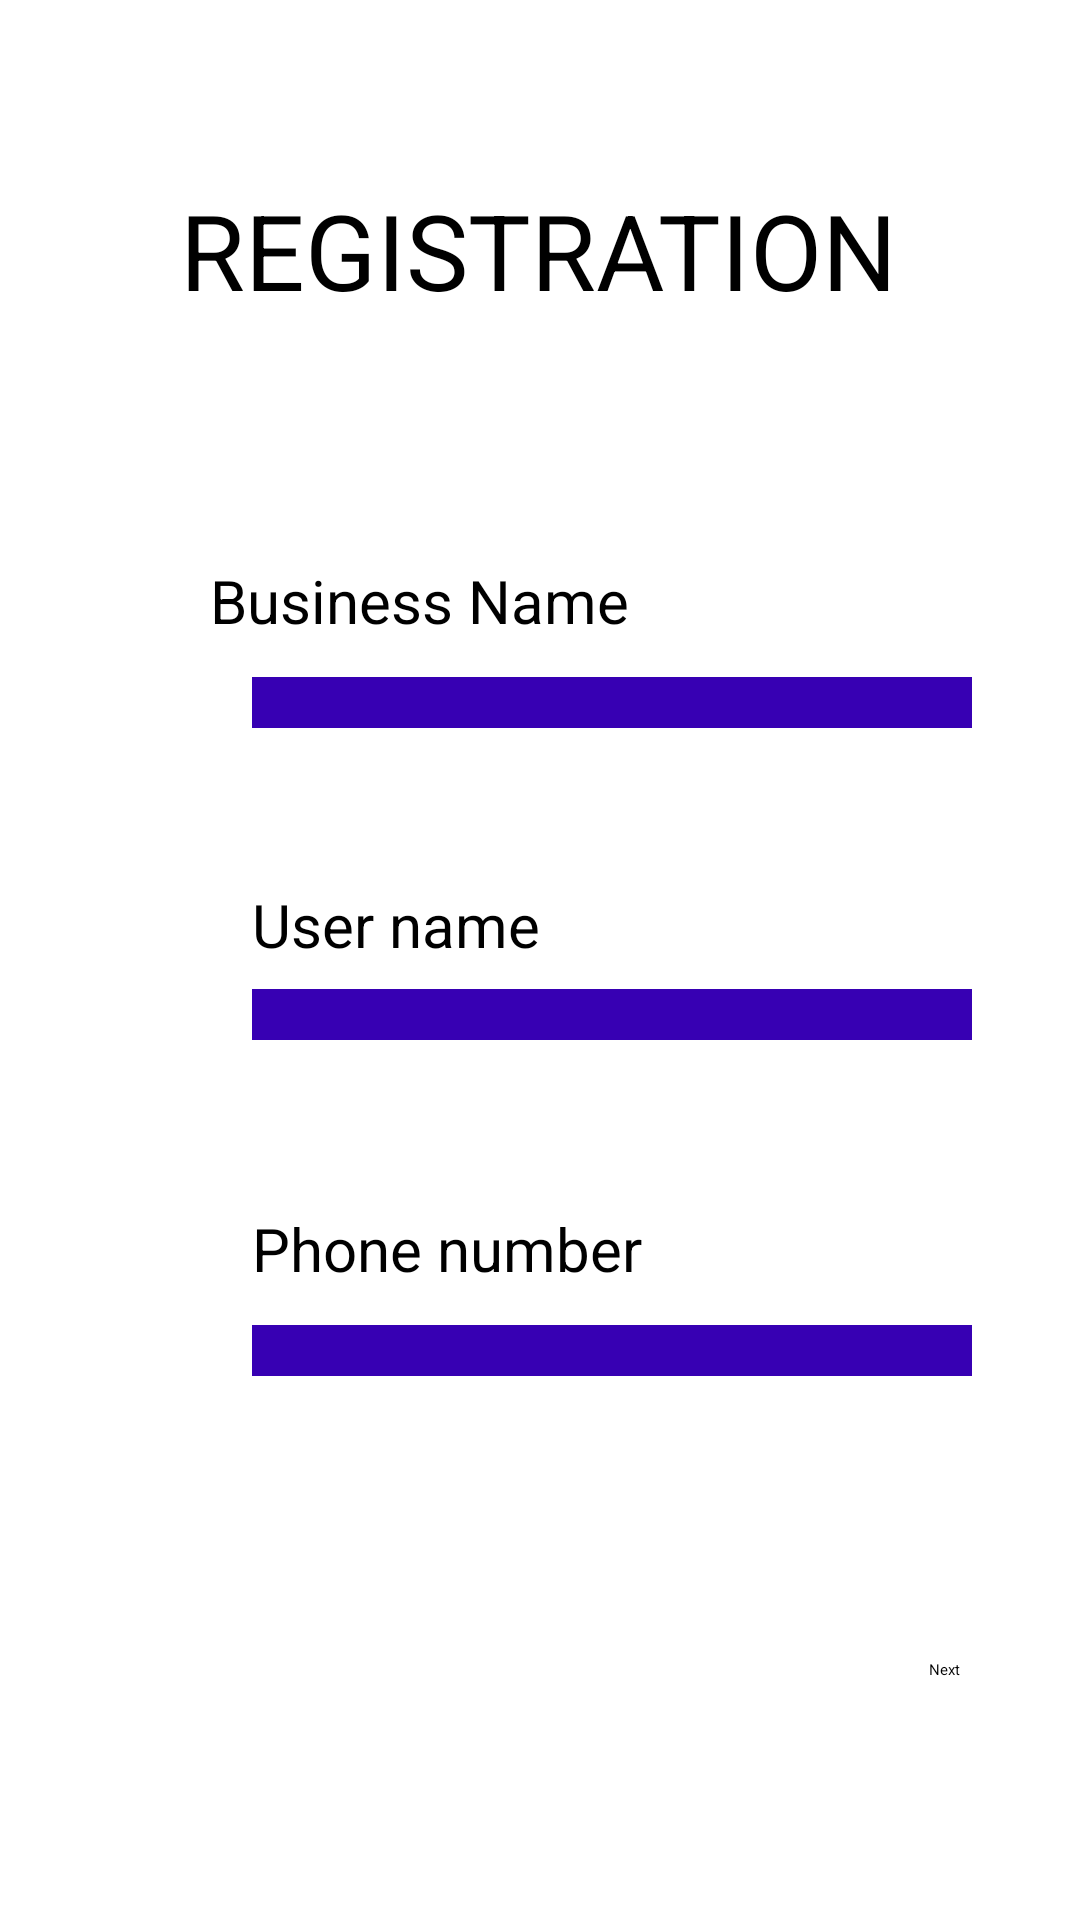

Android layout source for this screen:
<!-- AndroidManifest.xml: application theme Theme.Vendor -->
<!-- res/layout/activity_registration_p1.xml -->
<?xml version="1.0" encoding="utf-8"?>
<androidx.constraintlayout.widget.ConstraintLayout xmlns:android="http://schemas.android.com/apk/res/android"
    xmlns:app="http://schemas.android.com/apk/res-auto"
    xmlns:tools="http://schemas.android.com/tools"
    android:layout_width="match_parent"
    android:layout_height="match_parent"
    tools:context=".Activities.RegistrationP1Activity">

    <EditText
        android:id="@+id/getbusinessname"
        android:layout_width="240dp"
        android:layout_height="wrap_content"
        android:layout_marginStart="84dp"
        android:layout_marginTop="12dp"
        android:maxLines="1"
        android:inputType="text"
        android:padding="5dp"
        android:background="@color/purple_700"
        app:layout_constraintStart_toStartOf="parent"
        app:layout_constraintTop_toBottomOf="@+id/textView" />

    <EditText
        android:id="@+id/getusername"
        android:layout_width="240dp"
        android:layout_height="wrap_content"
        android:layout_marginStart="84dp"
        android:layout_marginTop="8dp"
        android:padding="5dp"
        android:maxLines="1"
        android:inputType="text"
        android:background="@color/purple_700"
        app:layout_constraintStart_toStartOf="parent"
        app:layout_constraintTop_toBottomOf="@+id/textView3" />

    <EditText
        android:id="@+id/getphonenumber"
        android:layout_width="240dp"
        android:layout_height="wrap_content"
        android:layout_marginStart="84dp"
        android:layout_marginTop="12dp"
        android:padding="5dp"
        android:maxLines="1"
        android:inputType="number"
        android:background="@color/purple_700"
        app:layout_constraintStart_toStartOf="parent"
        app:layout_constraintTop_toBottomOf="@+id/textView4" />

    <TextView
        android:id="@+id/textView4"
        android:layout_width="wrap_content"
        android:layout_height="wrap_content"
        android:layout_marginStart="84dp"
        android:layout_marginTop="56dp"
        android:text="@string/p1phonenumber"
        android:textSize="20sp"
        app:layout_constraintStart_toStartOf="parent"
        app:layout_constraintTop_toBottomOf="@+id/getusername" />

    <TextView
        android:id="@+id/textView3"
        android:layout_width="wrap_content"
        android:layout_height="wrap_content"
        android:layout_marginStart="84dp"
        android:layout_marginTop="52dp"
        android:text="@string/p1username"
        android:textSize="20sp"
        app:layout_constraintStart_toStartOf="parent"
        app:layout_constraintTop_toBottomOf="@+id/getbusinessname" />

    <TextView
        android:id="@+id/textView2"
        android:layout_width="wrap_content"
        android:layout_height="wrap_content"
        android:layout_marginTop="60dp"
        android:text="@string/p1heading"
        android:textSize="35sp"
        app:layout_constraintEnd_toEndOf="parent"
        app:layout_constraintHorizontal_bias="0.498"
        app:layout_constraintStart_toStartOf="parent"
        app:layout_constraintTop_toTopOf="parent" />

    <TextView
        android:id="@+id/textView"
        android:layout_width="wrap_content"
        android:layout_height="wrap_content"
        android:layout_marginTop="80dp"
        android:text="@string/p1businessname"
        android:textSize="20sp"
        app:layout_constraintEnd_toEndOf="parent"
        app:layout_constraintHorizontal_bias="0.317"
        app:layout_constraintStart_toStartOf="parent"
        app:layout_constraintTop_toBottomOf="@+id/textView2" />

    <Button
        android:id="@+id/nextbutton"
        android:layout_width="wrap_content"
        android:layout_height="wrap_content"
        android:layout_marginEnd="40dp"
        android:layout_marginBottom="80dp"
        android:text="@string/p1nextbutton"
        app:layout_constraintBottom_toBottomOf="parent"
        app:layout_constraintEnd_toEndOf="parent" />
</androidx.constraintlayout.widget.ConstraintLayout>
<!-- resources referenced by this layout -->
<resources>
  <color name="purple_700">#FF3700B3</color>
  <string name="p1businessname">Business Name</string>
  <string name="p1heading">REGISTRATION</string>
  <string name="p1nextbutton">Next</string>
  <string name="p1phonenumber">Phone number</string>
  <string name="p1username">User name</string>
</resources>
